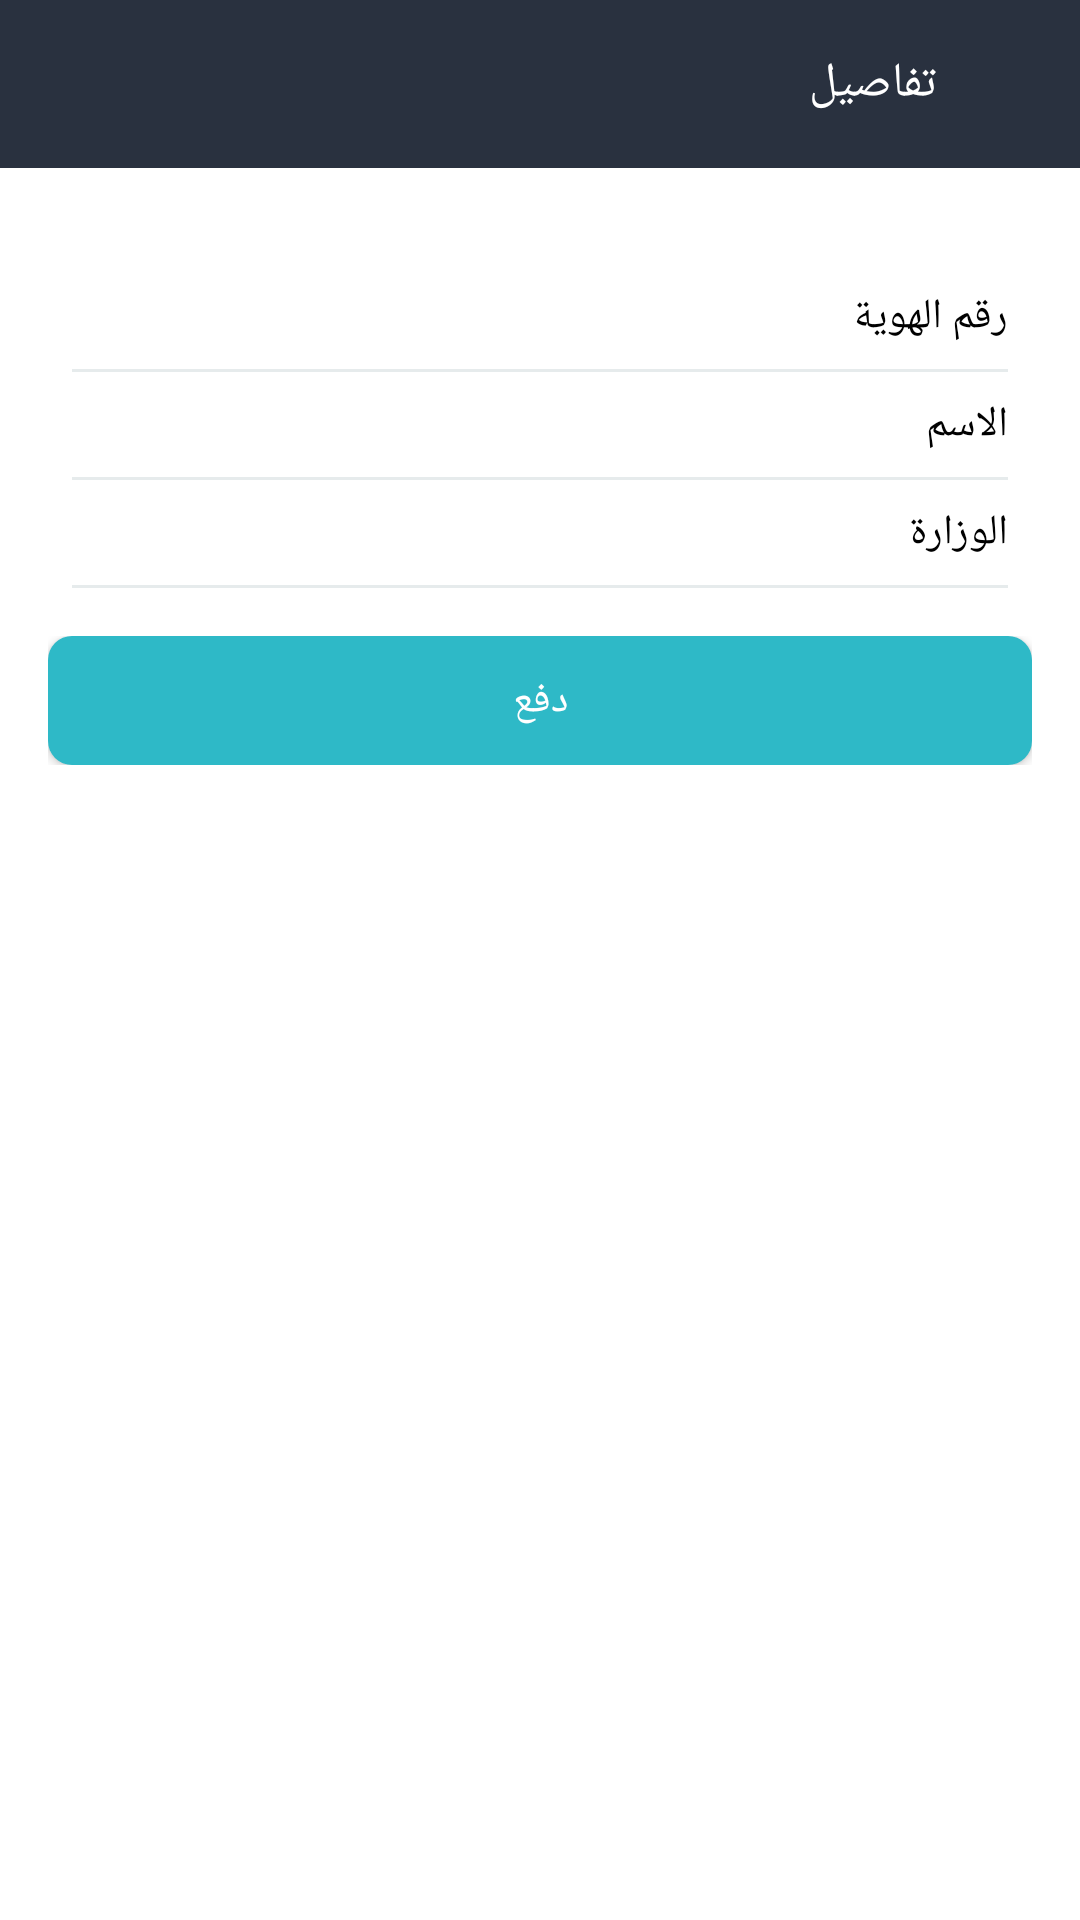

Android layout source for this screen:
<!-- AndroidManifest.xml: application theme AppTheme -->
<!-- res/layout/activity_scan_result.xml -->
<?xml version="1.0" encoding="utf-8"?>
<LinearLayout xmlns:android="http://schemas.android.com/apk/res/android"
    xmlns:app="http://schemas.android.com/apk/res-auto"
    xmlns:tools="http://schemas.android.com/tools"
    android:layout_width="match_parent"
    android:layout_height="match_parent"
    android:background="@color/colorWhite"
    android:layoutDirection="rtl"
    android:orientation="vertical"
    tools:context=".ScanResultActivity">


    <LinearLayout
        android:layout_width="match_parent"
        android:layout_height="?attr/actionBarSize"
        android:background="@color/colorPrimary"
        android:gravity="center"
        android:orientation="horizontal">

        <ImageButton
            android:layout_width="48dp"
            android:layout_height="match_parent"
            android:background="?attr/selectableItemBackground"
            android:onClick="back"
            android:src="@drawable/ic_arrow_forward_white_24dp" />

        <TextView
            android:id="@+id/titleTextView"
            style="@style/title_text_style.toolbar"
            android:layout_width="0dp"
            android:layout_height="wrap_content"
            android:layout_weight="1"
            android:gravity="right"
            android:text="تفاصيل" />


    </LinearLayout>


    <FrameLayout
        android:layout_width="match_parent"
        android:layout_height="0dp"
        android:layout_weight="1">

        <TableLayout
            android:id="@+id/contentLayout"
            android:layout_width="match_parent"
            android:layout_height="wrap_content"
            android:layout_marginTop="@dimen/default_margin"
            android:divider="@drawable/divider"
            android:dividerPadding="@dimen/margin_between_views"
            android:padding="@dimen/default_padding"
            android:showDividers="middle"
            android:stretchColumns="1"
            android:visibility="visible">

            <TableRow android:visibility="gone"
                android:layout_width="match_parent"
                android:layout_height="wrap_content"
                android:layout_marginTop="@dimen/margin_between_views"
                android:padding="@dimen/margin_between_views">


                <TextView
                    style="@style/bold_text_style"
                    android:layout_width="wrap_content"
                    android:layout_height="wrap_content"
                    android:text="التاريخ" />

                <TextView
                    android:id="@+id/dateTextView"
                    style="@style/normal_text_style"
                    android:layout_width="wrap_content"
                    android:layout_height="wrap_content"
                    android:layout_marginStart="@dimen/default_margin"
                    android:gravity="right"
                    android:textAlignment="gravity"
                    android:textColor="@color/colorPrimary" />
            </TableRow>

            <TableRow android:visibility="gone"
                android:layout_width="match_parent"
                android:layout_height="wrap_content"
                android:padding="@dimen/margin_between_views">


                <TextView
                    style="@style/bold_text_style"
                    android:layout_width="wrap_content"
                    android:layout_height="wrap_content"
                    android:text="رقم السند" />

                <TextView
                    android:id="@+id/bondNoTextView"
                    style="@style/normal_text_style"
                    android:layout_width="wrap_content"
                    android:layout_height="wrap_content"
                    android:layout_marginStart="@dimen/default_margin"
                    android:gravity="right"
                    android:textAlignment="gravity"
                    android:textColor="@color/colorPrimary" />
            </TableRow>



            <TableRow
                android:layout_width="match_parent"
                android:layout_height="wrap_content"
                android:padding="@dimen/margin_between_views">


                <TextView
                    style="@style/bold_text_style"
                    android:layout_width="wrap_content"
                    android:layout_height="wrap_content"
                    android:text="رقم الهوية" />

                <TextView
                    android:id="@+id/idTextView"
                    style="@style/normal_text_style"
                    android:layout_width="wrap_content"
                    android:layout_height="wrap_content"
                    android:layout_marginStart="@dimen/default_margin"
                    android:gravity="right"
                    android:textAlignment="gravity"
                    android:textColor="@color/colorPrimary" />
            </TableRow>


            <TableRow
                android:layout_width="match_parent"
                android:layout_height="wrap_content"
                android:padding="@dimen/margin_between_views">


                <TextView
                    style="@style/bold_text_style"
                    android:layout_width="wrap_content"
                    android:layout_height="wrap_content"
                    android:text="الاسم" />

                <TextView
                    android:id="@+id/nameTextView"
                    style="@style/normal_text_style"
                    android:layout_width="wrap_content"
                    android:layout_height="wrap_content"
                    android:layout_marginStart="@dimen/default_margin"
                    android:gravity="right"
                    android:textAlignment="gravity"
                    android:textColor="@color/colorPrimary" />
            </TableRow>

            <TableRow
                android:layout_width="match_parent"
                android:layout_height="wrap_content"
                android:padding="@dimen/margin_between_views">


                <TextView
                    style="@style/bold_text_style"
                    android:layout_width="wrap_content"
                    android:layout_height="wrap_content"
                    android:text="الوزارة" />

                <TextView
                    android:id="@+id/minisTextView"
                    style="@style/normal_text_style"
                    android:layout_width="wrap_content"
                    android:layout_height="wrap_content"
                    android:layout_marginStart="@dimen/default_margin"
                    android:gravity="right"
                    android:textAlignment="gravity"
                    android:textColor="@color/colorPrimary" />
            </TableRow>


            <TableRow android:visibility="gone"
                android:layout_width="match_parent"
                android:layout_height="wrap_content"
                android:layout_marginTop="@dimen/margin_between_views"
                android:padding="@dimen/margin_between_views">


                <TextView
                    style="@style/bold_text_style"
                    android:layout_width="wrap_content"
                    android:layout_height="wrap_content"
                    android:text="المبلغ" />

                <TextView
                    android:id="@+id/amountTextView"
                    style="@style/normal_text_style"
                    android:layout_width="wrap_content"
                    android:layout_height="wrap_content"
                    android:layout_marginStart="@dimen/default_margin"
                    android:gravity="right"
                    android:textAlignment="gravity"
                    android:textColor="@color/colorPrimary" />
            </TableRow>


            <TableRow android:visibility="gone"
                android:layout_width="match_parent"
                android:layout_height="wrap_content"
                android:padding="@dimen/margin_between_views">


                <TextView
                    style="@style/bold_text_style"
                    android:layout_width="wrap_content"
                    android:layout_height="wrap_content"
                    android:text="المبلغ بالحروف" />

                <TextView
                    android:id="@+id/amountTextTextView"
                    style="@style/normal_text_style"
                    android:layout_width="wrap_content"
                    android:layout_height="wrap_content"
                    android:layout_marginStart="@dimen/default_margin"
                    android:gravity="right"
                    android:textAlignment="gravity"
                    android:textColor="@color/colorPrimary" />
            </TableRow>


            <TableRow
                android:layout_width="match_parent"
                android:layout_height="wrap_content"
                android:layout_marginTop="@dimen/default_margin"
                android:visibility="visible">

                <Button
                    android:id="@+id/sendButton"
                    style="@style/btn_style"
                    android:layout_width="match_parent"
                    android:layout_height="wrap_content"
                    android:layout_span="3"
                    android:text="دفع" />
            </TableRow>

        </TableLayout>

        <LinearLayout
            android:id="@+id/emptyLinearLayout"
            android:layout_width="match_parent"
            android:layout_height="match_parent"
            android:background="@color/colorWhite"
            android:clickable="true"
            android:focusable="true"
            android:gravity="center"
            android:orientation="vertical"
            android:visibility="gone">

            <ImageView
                android:layout_width="wrap_content"
                android:layout_height="wrap_content"
                android:src="@drawable/sad" />

            <TextView
                android:id="@+id/msgTextView"
                style="@style/bold_text_style"
                android:layout_width="wrap_content"
                android:layout_height="wrap_content" />
        </LinearLayout>
    </FrameLayout>

</LinearLayout>
<!-- resources referenced by this layout -->
<resources>
  <color name="colorPrimary">#29313F</color>
  <color name="colorWhite">#fff</color>
  <dimen name="default_margin">16dp</dimen>
  <dimen name="default_padding">16dp</dimen>
  <dimen name="margin_between_views">8dp</dimen>
  <!-- drawable divider (drawable) -->
  <?xml version="1.0" encoding="utf-8"?>
  <shape xmlns:android="http://schemas.android.com/apk/res/android">
  
      <size
          android:width="1dp"
          android:height="1dp" />
      <solid android:color="@color/colorDivider" />
  </shape>
  <!-- drawable sad: png bitmap (drawable-hdpi, 2842 bytes) -->
  <style name="bold_text_style">
          <item name="android:textAlignment">viewStart</item>
          <item name="android:gravity">start</item>
          <item name="android:fontFamily">@font/frutigerltarabic_65bold</item>
          <item name="android:textSize">@dimen/default_font_size</item>
          <item name="android:textColor">@color/colorTextPrimary</item>
      </style>
  <style name="btn_style">
          <item name="android:background">@drawable/btn_selector</item>
          <item name="android:fontFamily">@font/frutigerltarabic_75black</item>
          <item name="android:minHeight">@dimen/default_view_height</item>
          <item name="android:textAllCaps">false</item>
          <item name="android:textColor">@color/colorWhite</item>
          <item name="android:textSize">@dimen/default_font_size</item>
      </style>
  <style name="normal_text_style">
          <item name="android:fontFamily">@font/frutigerltarabic_55roman</item>
          <item name="android:textSize">@dimen/default_font_size</item>
          <item name="android:textColor">@color/colorTextPrimary</item>
          <item name="android:textAlignment">viewStart</item>
          <item name="android:gravity">start</item>
      </style>
  <style name="title_text_style.toolbar">
          <item name="android:textColor">@color/colorWhite</item>
          <item name="android:fontFamily">@font/frutigerltarabic_65bold</item>
      </style>
  <style name="AppTheme" parent="Theme.AppCompat.Light.NoActionBar">
          
          <item name="colorPrimary">@color/colorPrimary</item>
          <item name="colorPrimaryDark">@color/colorPrimaryDark</item>
          <item name="colorAccent">@color/colorAccent</item>
      </style>
  <color name="colorDivider">#e6ebec</color>
  <dimen name="default_font_size">14sp</dimen>
  <color name="colorTextPrimary">#000</color>
  <!-- drawable btn_selector (drawable) -->
  <?xml version="1.0" encoding="utf-8"?>
  <selector xmlns:android="http://schemas.android.com/apk/res/android">
  
      <item android:state_pressed="true">
          <shape>
              <solid android:color="@color/colorAccentLight" />
              <corners android:radius="8dp" />
          </shape>
      </item>
  
      <item>
          <shape>
              <solid android:color="@color/colorAccent" />
              <corners android:radius="8dp" />
          </shape>
      </item>
  
  </selector>
  <dimen name="default_view_height">43dp</dimen>
  <color name="colorPrimaryDark">#202934</color>
  <color name="colorAccent">#2EB9C7</color>
  <color name="colorAccentLight">#57e3f1</color>
</resources>
